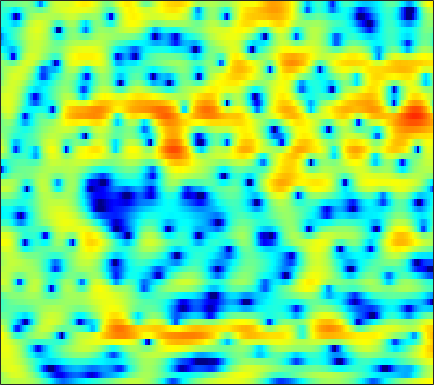

The data file committed next to this chart (first rows):
0.96514, 1.1956, 1.4766, 1.7214, 1.8841, 2.0721, 2.2181, 2.2984, 2.3657, 2.3788, 2.3239, 2.2317, 2.0427, 1.7744, 1.5166, 1.0911, 0.57908, 0.13184, -0.55654, -1.3582, -2.2788, -3.0533, -4.1952, -5.4784
0.9063, 1.553, 2.248, 2.778, 3.076, 3.353, 3.497, 3.52, 3.443, 3.24, 2.908, 2.572, 2.014, 1.321, 0.711, -0.2218, -1.292, -2.187, -3.497, -4.939, -6.506, -7.761, -9.52, -11.35
2.84, 3.194, 3.572, 3.834, 3.949, 3.991, 3.904, 3.753, 3.437, 2.985, 2.391, 1.844, 0.979, -0.0541, -0.9517, -2.338, -3.962, -5.371, -7.566, -10.22, -13.55, -16.71, -21.8, -23.4
3.467, 3.609, 3.721, 3.746, 3.696, 3.537, 3.27, 2.997, 2.536, 1.971, 1.301, 0.7362, -0.08939, -0.9819, -1.682, -2.637, -3.576, -4.249, -5.078, -5.788, -6.345, -6.644, -6.877, -6.904
3.781, 3.94, 4.035, 3.996, 3.875, 3.588, 3.167, 2.754, 2.072, 1.235, 0.2375, -0.6211, -1.893, -3.3, -4.405, -5.856, -7.07, -7.673, -7.951, -7.663, -7.022, -6.436, -5.622, -4.816
4.003, 4.167, 4.235, 4.141, 3.972, 3.612, 3.106, 2.623, 1.843, 0.888, -0.2536, -1.26, -2.857, -4.864, -6.725, -9.883, -13.89, -16.34, -14.66, -11.17, -8.485, -6.966, -5.41, -4.2
4.293, 4.195, 3.924, 3.517, 3.141, 2.565, 1.954, 1.49, 0.8896, 0.3188, -0.2253, -0.6291, -1.179, -1.75, -2.162, -2.665, -3.054, -3.239, -3.3, -3.218, -3.063, -2.966, -2.904, -2.962
5.218, 4.617, 3.579, 2.274, 1.135, -0.5289, -2.139, -3.083, -3.609, -3.264, -2.486, -1.82, -0.9802, -0.2514, 0.218, 0.731, 1.121, 1.332, 1.484, 1.458, 1.252, 0.9383, 0.2542, -0.8512
3.626, 2.837, 1.428, -0.4834, -2.335, -5.556, -9.96, -13.63, -14.22, -10.77, -8.045, -6.491, -4.691, -3.034, -1.865, -0.466, 0.7249, 1.463, 2.238, 2.747, 2.993, 2.993, 2.765, 2.281
1.102, 0.7711, 0.04523, -1, -1.978, -3.461, -5.065, -6.355, -8.324, -10.92, -14.89, -19.41, -18.02, -11.03, -7.514, -4.18, -1.783, -0.3975, 1.028, 2.072, 2.791, 3.132, 3.378, 3.411
-1.089, -0.9753, -1.049, -1.326, -1.651, -2.222, -2.938, -3.563, -4.472, -5.403, -6.129, -6.383, -6.109, -5.099, -4.055, -2.598, -1.233, -0.3236, 0.7075, 1.522, 2.142, 2.485, 2.79, 2.94
-2.597, -2.243, -1.891, -1.659, -1.572, -1.559, -1.63, -1.702, -1.778, -1.844, -1.862, -1.807, -1.602, -1.282, -0.9914, -0.565, -0.1025, 0.2387, 0.6549, 1.011, 1.292, 1.466, 1.639, 1.74
-2.987, -2.433, -1.821, -1.356, -1.093, -0.8271, -0.6363, -0.5333, -0.4168, -0.2996, -0.1767, -0.07291, 0.07298, 0.2147, 0.3144, 0.4364, 0.5241, 0.5571, 0.5601, 0.5268, 0.4648, 0.4182, 0.3711, 0.3682
-1.971, -1.262, -0.5736, -0.1527, 0.03463, 0.1739, 0.2465, 0.2775, 0.3175, 0.4361, 0.6352, 0.8204, 1.056, 1.242, 1.331, 1.348, 1.202, 0.9763, 0.5159, -0.1088, -0.8547, -1.443, -2.116, -2.439
1.101, 1.546, 1.796, 1.673, 1.357, 0.6279, -0.3604, -1.128, -1.832, -1.75, -0.9061, -0.05584, 1.041, 1.898, 2.32, 2.562, 2.418, 2.049, 1.161, -0.272, -2.415, -4.757, -9.641, -18
2.984, 3.031, 2.805, 2.195, 1.399, -0.2604, -2.913, -5.969, -13.03, -12.88, -5.893, -2.903, -0.341, 1.251, 1.978, 2.457, 2.488, 2.239, 1.567, 0.5247, -0.8238, -1.939, -3.364, -4.179
2.438, 2.513, 2.444, 2.146, 1.773, 1.124, 0.3528, -0.2073, -0.7089, -0.7588, -0.3882, 0.05787, 0.6845, 1.171, 1.389, 1.473, 1.304, 1.002, 0.4002, -0.4007, -1.358, -2.118, -3.087, -3.868
1.665, 1.982, 2.271, 2.391, 2.398, 2.33, 2.188, 2.052, 1.903, 1.789, 1.715, 1.678, 1.631, 1.515, 1.377, 1.094, 0.6439, 0.1775, -0.6206, -1.654, -2.992, -4.234, -6.281, -8.97
0.9498, 1.521, 2.066, 2.419, 2.571, 2.627, 2.573, 2.483, 2.299, 2.076, 1.851, 1.675, 1.426, 1.176, 0.9657, 0.6137, 0.1655, -0.2416, -0.9399, -1.834, -2.967, -4.016, -5.735, -7.811
1.139, 1.761, 2.314, 2.607, 2.663, 2.53, 2.225, 1.909, 1.389, 0.8495, 0.363, 0.06537, -0.2171, -0.3619, -0.4348, -0.5241, -0.6302, -0.7579, -1.02, -1.375, -1.798, -2.15, -2.622, -3.043
2.858, 3.264, 3.553, 3.526, 3.297, 2.738, 1.826, 0.9103, -0.5823, -2.322, -3.995, -4.789, -4.812, -4.048, -3.345, -2.52, -1.979, -1.769, -1.625, -1.588, -1.556, -1.479, -1.292, -1.041
4.493, 4.683, 4.709, 4.428, 4.01, 3.156, 1.842, 0.5113, -1.889, -5.469, -11.27, -17.66, -12.78, -7.668, -5.587, -3.997, -3.411, -3.454, -3.971, -4.771, -5.225, -4.894, -3.59, -1.982
3.636, 3.755, 3.696, 3.416, 3.044, 2.313, 1.388, 0.5466, -0.7099, -1.954, -3.035, -3.537, -3.706, -3.506, -3.259, -3.16, -3.528, -4.228, -6.116, -9.649, -15.97, -14.65, -7.68, -3.525
0.5194, 0.6456, 0.6066, 0.333, -0.02568, -0.6681, -1.424, -2.015, -2.722, -3.237, -3.478, -3.463, -3.263, -2.926, -2.657, -2.396, -2.265, -2.293, -2.444, -2.575, -2.432, -2.029, -1.101, 0.09333
-3.203, -2.968, -2.943, -3.313, -3.839, -4.873, -6.367, -7.681, -9.42, -10.31, -9.507, -8.25, -6.435, -4.795, -3.787, -2.655, -1.743, -1.185, -0.5199, 0.06137, 0.6381, 1.08, 1.685, 2.302
-5.857, -5.339, -5.087, -5.329, -5.843, -7.054, -9.029, -11.19, -15.51, -19.86, -15.47, -11.77, -8.271, -5.782, -4.349, -2.785, -1.537, -0.7481, 0.159, 0.928, 1.594, 2.041, 2.576, 3.035
-5.776, -5.189, -4.781, -4.721, -4.911, -5.404, -6.085, -6.65, -7.233, -7.428, -7.008, -6.381, -5.28, -4.085, -3.193, -2.064, -1.046, -0.3418, 0.4771, 1.192, 1.795, 2.179, 2.604, 2.939
-3.253, -2.909, -2.63, -2.569, -2.643, -2.873, -3.204, -3.475, -3.819, -4.034, -4.075, -3.946, -3.563, -2.965, -2.389, -1.559, -0.6969, -0.08629, 0.652, 1.268, 1.753, 2.026, 2.283, 2.439
0.1122, 0.249, 0.3182, 0.2136, 0.04445, -0.3402, -0.9024, -1.431, -2.287, -3.227, -4.172, -4.681, -4.828, -4.206, -3.345, -2.028, -0.7348, 0.0861, 0.9751, 1.584, 1.917, 2, 1.917, 1.663
2.766, 2.807, 2.766, 2.596, 2.36, 1.854, 1.077, 0.2614, -1.23, -3.45, -6.9, -11.26, -21.38, -11, -6.473, -2.793, -0.4437, 0.7694, 1.856, 2.415, 2.491, 2.228, 1.436, 0.07751
1.658, 1.725, 1.823, 1.901, 1.865, 1.689, 1.283, 0.8133, -0.0754, -1.247, -2.599, -3.508, -4.017, -3.291, -2.233, -0.6674, 0.6725, 1.458, 2.171, 2.472, 2.348, 1.939, 0.8908, -0.8355
-4.077, -3.595, -2.64, -1.717, -1.139, -0.5934, -0.2905, -0.2104, -0.2613, -0.4087, -0.5805, -0.6545, -0.6146, -0.3717, -0.09072, 0.3984, 0.9009, 1.251, 1.599, 1.792, 1.781, 1.635, 1.25, 0.6933
-17.39, -11.2, -7.035, -4.649, -3.433, -2.353, -1.656, -1.317, -1.021, -0.8588, -0.7562, -0.7001, -0.6152, -0.5071, -0.3769, -0.1327, 0.1752, 0.4453, 0.8119, 1.17, 1.463, 1.622, 1.757, 1.786
-5.438, -5.021, -4.14, -3.317, -2.837, -2.386, -2.072, -1.91, -1.737, -1.644, -1.602, -1.655, -1.797, -2.008, -2.128, -2.188, -1.915, -1.499, -0.6752, 0.2419, 1.112, 1.656, 2.222, 2.575
0.8012, 0.3444, -0.2763, -0.9924, -1.593, -2.393, -3.041, -3.28, -3.248, -2.95, -2.755, -2.792, -3.292, -4.395, -5.788, -8.127, -9.025, -7.209, -3.739, -0.9414, 1.104, 2.222, 3.211, 3.761
3.361, 2.585, 1.218, -0.663, -2.533, -6.101, -11.31, -14.15, -10.12, -6.334, -4.307, -3.504, -3.283, -3.998, -5.106, -7.186, -7.895, -6.107, -2.691, 0.1446, 2.176, 3.277, 4.247, 4.684
2.236, 1.556, 0.3565, -1.255, -2.698, -5.007, -7.159, -7.933, -7.337, -5.821, -4.44, -3.671, -2.976, -2.591, -2.352, -2.059, -1.503, -0.8972, 0.09736, 1.161, 2.126, 2.713, 3.287, 3.526
0.6799, 0.3353, -0.2793, -1.007, -1.663, -2.463, -3.207, -3.602, -3.848, -3.861, -3.626, -3.414, -3.05, -2.593, -2.237, -1.666, -1.072, -0.5614, 0.08782, 0.7346, 1.333, 1.715, 2.092, 2.336
-0.2096, -0.1851, -0.2966, -0.5723, -0.902, -1.459, -2.099, -2.615, -3.278, -3.852, -4.251, -4.341, -4.162, -3.671, -3.196, -2.433, -1.684, -1.153, -0.4827, 0.1049, 0.6092, 0.9404, 1.314, 1.655
-0.674, -0.04354, 0.4512, 0.5071, 0.3441, -0.2518, -1.2, -2.179, -3.874, -5.916, -8.032, -8.864, -8.366, -6.68, -5.316, -3.725, -2.463, -1.768, -1.004, -0.5003, -0.1767, -0.01039, 0.241, 0.562
0.08167, 1.272, 2.216, 2.552, 2.471, 1.881, 0.7411, -0.5096, -2.873, -6.314, -11.51, -16.12, -12.88, -8.33, -6.122, -4.201, -2.853, -2.21, -1.666, -1.543, -1.813, -2.3, -3.184, -3.951
2.216, 2.887, 3.483, 3.729, 3.614, 3.148, 2.296, 1.404, -0.03764, -1.688, -3.359, -4.275, -5.031, -5.372, -5.336, -5.211, -4.9, -4.52, -4.229, -4.144, -4.589, -5.471, -7.98, -13.06
3.06, 3.419, 3.741, 3.822, 3.717, 3.349, 2.719, 2.069, 0.9707, -0.3394, -1.842, -3.168, -5.154, -7.439, -9.394, -11.57, -11.88, -10.6, -8.547, -6.931, -5.938, -5.478, -5.141, -4.739
2.79, 3.179, 3.53, 3.668, 3.657, 3.429, 2.947, 2.433, 1.521, 0.3168, -1.202, -2.59, -4.895, -7.902, -10.76, -15.46, -16, -13.06, -9.693, -7.418, -5.793, -4.856, -3.733, -2.773
1.769, 2.296, 2.841, 3.21, 3.338, 3.318, 3.074, 2.737, 2.096, 1.211, 0.09431, -0.8624, -2.31, -3.849, -4.944, -6.072, -6.7, -6.79, -6.455, -5.864, -5.108, -4.475, -3.63, -2.762
0.3912, 1.196, 2.086, 2.735, 3.045, 3.274, 3.296, 3.165, 2.806, 2.263, 1.541, 0.8566, -0.1676, -1.295, -2.218, -3.436, -4.564, -5.34, -6.144, -6.497, -6.333, -5.885, -5.078, -4.1
-0.7809, 0.426, 1.623, 2.445, 2.9, 3.296, 3.499, 3.545, 3.456, 3.194, 2.729, 2.251, 1.408, 0.2772, -0.7599, -2.512, -4.74, -6.816, -10.19, -13.33, -12.91, -10.96, -8.427, -6.566
-0.2082, 0.6171, 1.374, 1.885, 2.179, 2.484, 2.76, 2.968, 3.222, 3.362, 3.329, 3.174, 2.698, 1.879, 1.005, -0.5581, -2.756, -4.903, -8.451, -11.89, -11.99, -10.52, -9.034, -8.431
0.6191, 0.4926, 0.1033, -0.4389, -0.8725, -1.203, -0.9424, -0.2884, 0.8773, 1.991, 2.877, 3.314, 3.565, 3.466, 3.142, 2.423, 1.407, 0.4915, -0.7924, -1.992, -3.087, -3.872, -5.267, -7.511
-1.369, -2.13, -3.534, -5.78, -8.554, -15.31, -15.91, -9.463, -4.405, -1.301, 0.7566, 1.814, 2.783, 3.313, 3.459, 3.386, 3.078, 2.73, 2.107, 1.359, 0.5359, -0.136, -1.107, -2.092
-4.925, -5.255, -5.87, -6.821, -7.652, -8.386, -7.905, -6.585, -4.358, -2.26, -0.5353, 0.4813, 1.528, 2.237, 2.589, 2.829, 2.838, 2.72, 2.42, 1.987, 1.47, 1.032, 0.4931, -0.002066
-8.715, -7.754, -6.8, -6.058, -5.57, -4.904, -4.099, -3.388, -2.316, -1.174, -0.1085, 0.6267, 1.45, 2.088, 2.448, 2.756, 2.861, 2.811, 2.609, 2.261, 1.769, 1.336, 0.7008, 0.05859
-10.23, -8.368, -6.605, -5.291, -4.503, -3.606, -2.726, -2.075, -1.186, -0.2866, 0.5869, 1.22, 1.969, 2.593, 2.946, 3.267, 3.408, 3.384, 3.169, 2.736, 2.075, 1.439, 0.3337, -0.9873
-6.571, -5.857, -5.009, -4.367, -3.992, -3.514, -2.987, -2.487, -1.673, -0.7312, 0.3103, 1.06, 1.984, 2.765, 3.223, 3.655, 3.882, 3.913, 3.736, 3.296, 2.572, 1.79, 0.3694, -1.683
-4.253, -4.221, -4.345, -4.764, -5.256, -6.087, -6.858, -6.915, -5.894, -4.032, -2.063, -0.7643, 0.69, 1.802, 2.449, 3.063, 3.417, 3.533, 3.512, 3.295, 2.861, 2.369, 1.525, 0.3837
-3.598, -3.778, -4.369, -5.441, -6.741, -9.667, -15.51, -28.14, -14.92, -8.212, -4.546, -2.669, -0.8796, 0.3113, 0.9342, 1.483, 1.788, 1.909, 2.004, 2.057, 2.068, 2.063, 1.987, 1.872
-3.126, -3.05, -3.185, -3.617, -4.131, -4.98, -5.73, -5.885, -5.28, -3.994, -2.638, -1.748, -0.8918, -0.3996, -0.2954, -0.4367, -0.7686, -1.025, -1.192, -0.9589, -0.3169, 0.3065, 1.1, 1.806
-2.83, -2.16, -1.522, -1.197, -1.085, -1.003, -0.9407, -0.8545, -0.6353, -0.3232, -0.03969, 0.107, 0.08507, -0.266, -0.8456, -2.175, -4.385, -6.808, -10.49, -9.256, -5.05, -2.627, -0.2569, 1.295
